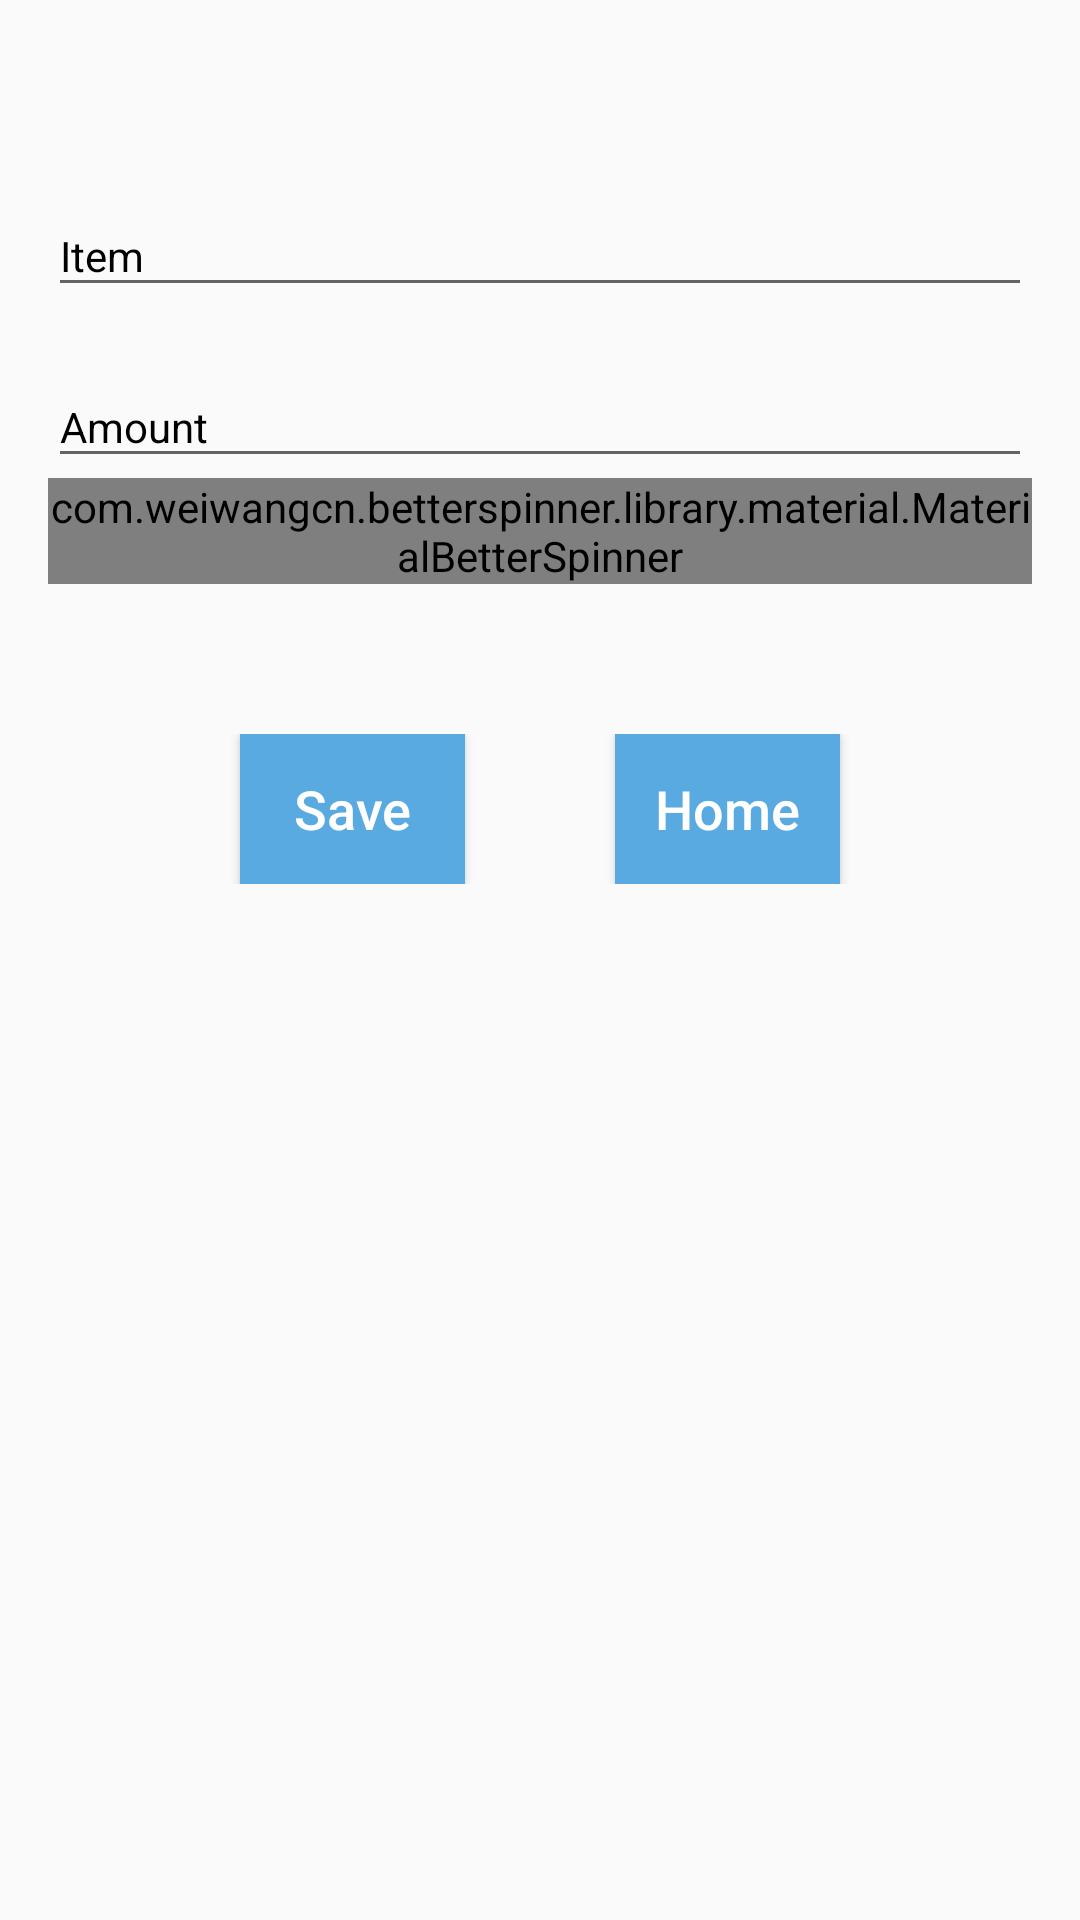

This screen was rendered from an Android layout file. Write that file and the resources it references.
<!-- AndroidManifest.xml: application theme AppTheme -->
<!-- res/layout/form_layout.xml -->
<?xml version="1.0" encoding="utf-8"?>
<LinearLayout xmlns:android="http://schemas.android.com/apk/res/android"
    xmlns:tools="http://schemas.android.com/tools"
    xmlns:app="http://schemas.android.com/apk/res-auto"
    android:layout_width="match_parent"
    android:layout_height="match_parent"
    android:padding="16dp"
    android:orientation="vertical"
    tools:context=".FormHandler"
    android:weightSum="1">

    <TextView
        android:id="@+id/textView"
        android:layout_width="wrap_content"
        android:layout_height="wrap_content"
        android:textAppearance="?android:attr/textAppearanceLarge" />

    <android.support.design.widget.TextInputLayout
        android:layout_width="match_parent"
        android:layout_height="wrap_content"
        android:layout_marginTop="10dp"
        android:theme="@style/TextLabel">

        <EditText
            android:layout_width="match_parent"
            android:layout_height="wrap_content"
            android:id="@+id/editTextItem"
            android:hint="Item"
            android:inputType="text"/>
    </android.support.design.widget.TextInputLayout>

    <android.support.design.widget.TextInputLayout
        android:layout_width="match_parent"
        android:layout_height="wrap_content"
        android:layout_marginTop="10dp"
        android:theme="@style/TextLabel">

        <EditText
            android:layout_width="match_parent"
            android:layout_height="wrap_content"
            android:id="@+id/editTextAmount"
            android:hint="Amount"
            android:inputType="number"/>
    </android.support.design.widget.TextInputLayout>

    <com.weiwangcn.betterspinner.library.material.MaterialBetterSpinner
        android:id="@+id/spinner"
        android:layout_width="match_parent"
        android:layout_height="wrap_content"
        android:hint="Name"
        android:textColorHint="#05ab9a"
        app:met_floatingLabel="normal" />

    

    

    <LinearLayout
        android:layout_marginTop="50dp"
        android:layout_width="fill_parent"
        android:layout_height="wrap_content"
        android:orientation="horizontal"
        android:gravity="center">
    <Button
        android:layout_width="75dp"
        android:layout_height="50dp"
        android:id="@+id/buttonSave"
        android:text="Save"
        android:background="#58aae0"
        android:layout_alignParentLeft="true"
        android:textAllCaps="false"
        android:textColor="#fff"
        android:textSize="18sp" />

    <Button
        android:layout_marginLeft="50dp"
        android:layout_width="75dp"
        android:layout_height="50dp"
        android:id="@+id/buttonHome"
        android:text="Home"
        android:background="#58aae0"
        android:layout_alignParentRight="true"
        android:textAllCaps="false"
        android:textColor="#fff"
        android:textSize="18sp" />
        </LinearLayout>

</LinearLayout>
<!-- resources referenced by this layout -->
<resources>
  <style name="TextLabel" parent="TextAppearance.AppCompat">
          <item name="android:textColorHint">#000000</item>
          
          <item name="colorAccent">#58aae0</item>
      </style>
  <style name="AppTheme" parent="Theme.AppCompat.Light.DarkActionBar">
          
         
         
          <item name="windowActionBar">false</item>
          <item name="windowNoTitle">true</item>
          <item name="colorPrimary">#58aae0</item>
  
      </style>
</resources>
